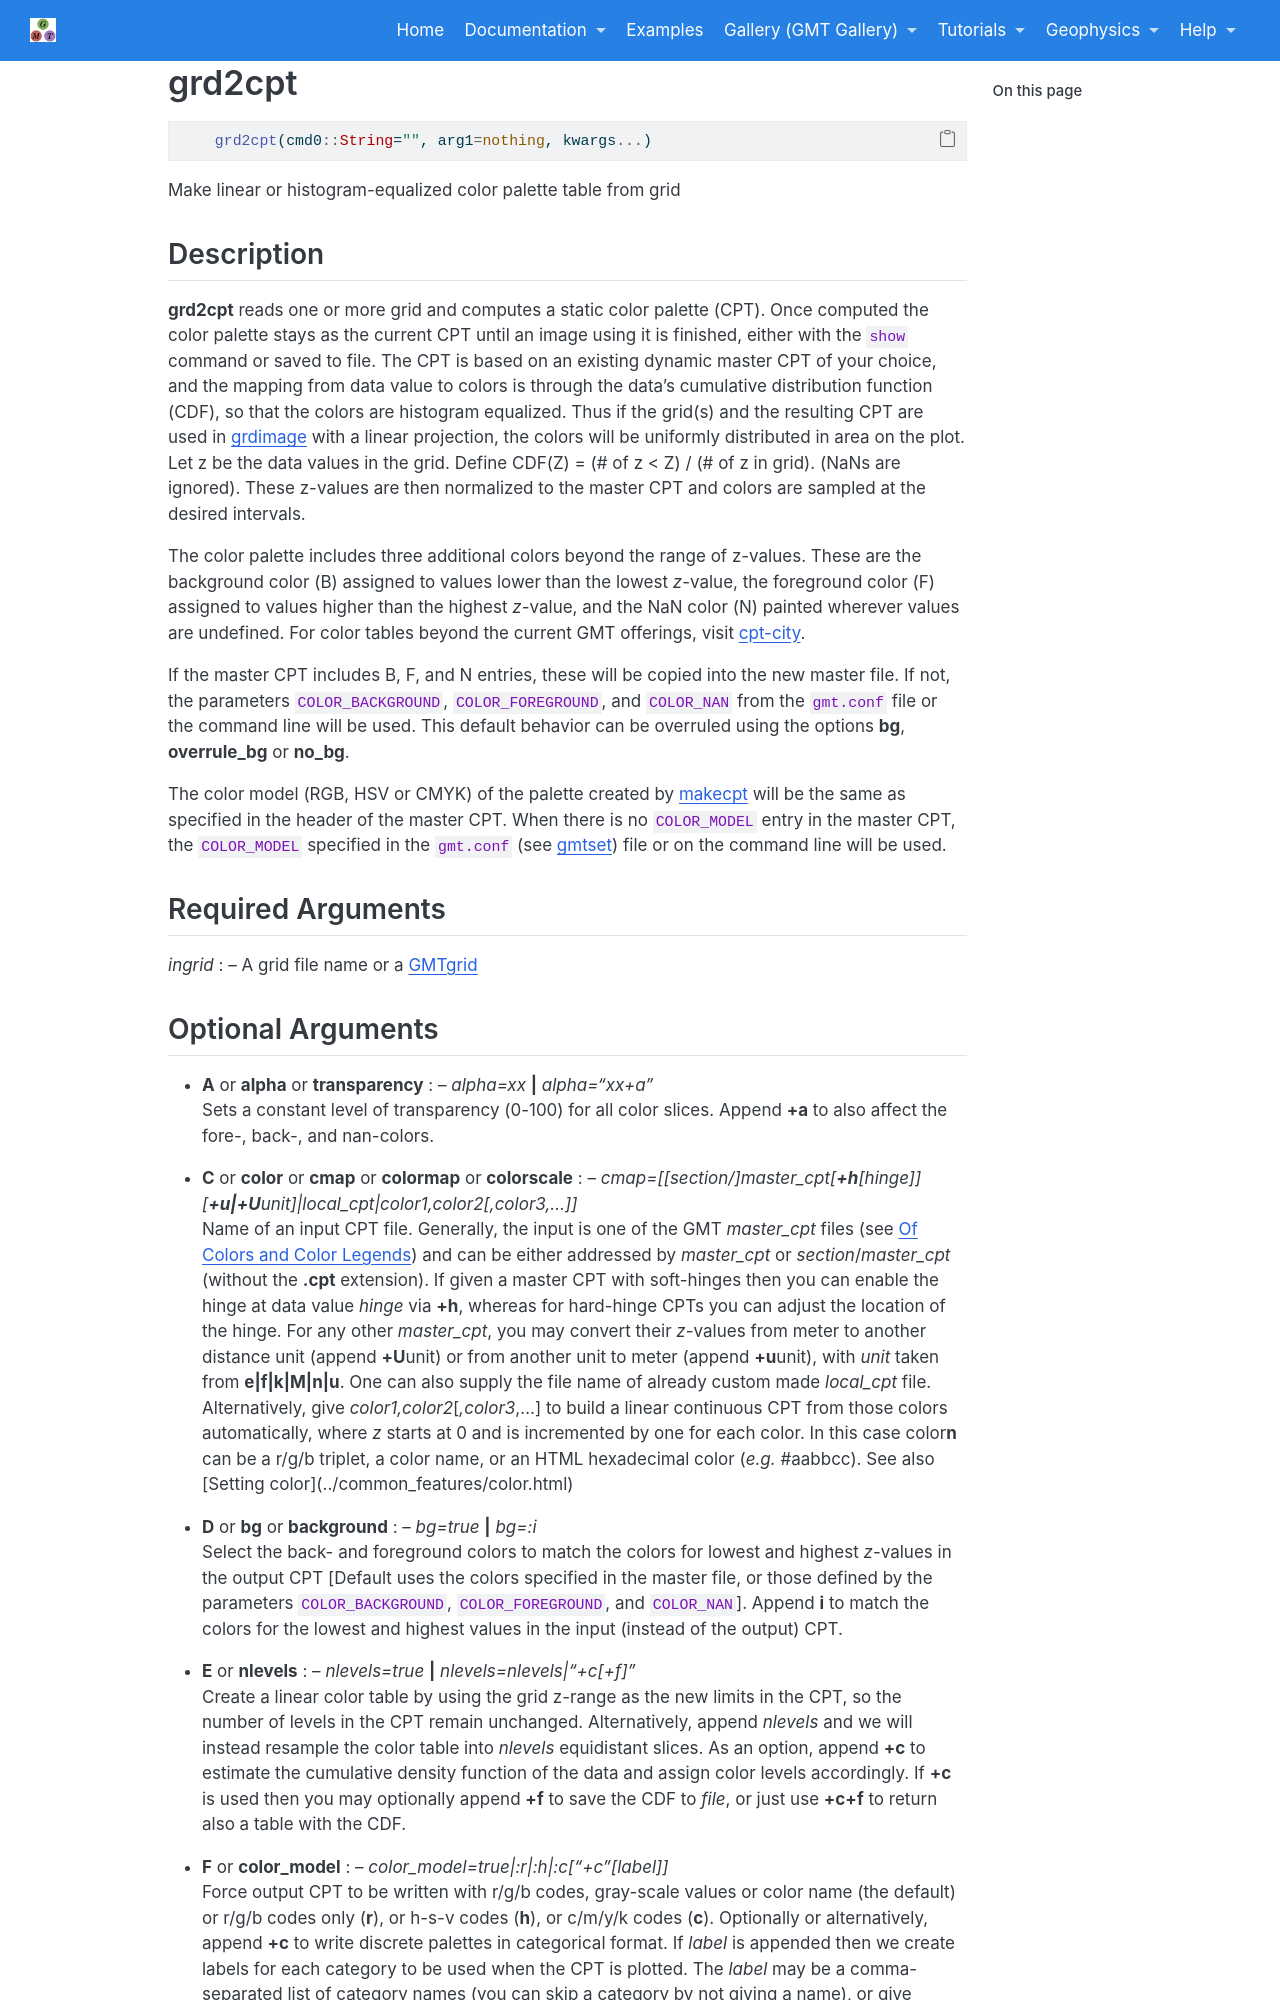

repository: joa-quim/GMTjl_doc · page: documentation/modules/grd2cpt.html · generator: jekyll

# grd2cpt

```julia
	grd2cpt(cmd0::String="", arg1=nothing, kwargs...)
```

Make linear or histogram-equalized color palette table from grid

Description
-----------

**grd2cpt** reads one or more grid and computes a static color palette (CPT). Once computed the
color palette stays as the current CPT until an image using it is finished, either with the `show`
command or saved to file. The CPT is based on an existing dynamic master CPT of your choice, and the
mapping from data value to colors is through the data's cumulative distribution function (CDF), so that
the colors are histogram equalized. Thus if the grid(s) and the resulting CPT are used in \myreflink{grdimage}
with a linear projection, the colors will be uniformly distributed in area on the plot. Let z be the data
values in the grid. Define CDF(Z) = (# of z < Z) / (# of z in grid). (NaNs are ignored). These z-values
are then normalized to the master CPT and colors are sampled at the desired intervals.

The color palette includes three additional colors beyond the range of z-values. These are the background
color (B) assigned to values lower than the lowest *z*-value, the foreground color (F) assigned to values
higher than the highest *z*-value, and the NaN color (N) painted wherever values are undefined. For color
tables beyond the current GMT offerings, visit [cpt-city](http://soliton.vm.bytemark.co.uk/pub/cpt-city/).

If the master CPT includes B, F, and N entries, these will be copied into the new master file.
If not, the parameters `COLOR_BACKGROUND`, `COLOR_FOREGROUND`, and `COLOR_NAN` from the
`gmt.conf` file or the command line will be used. This default behavior can be overruled
using the options **bg**, **overrule_bg** or **no_bg**.

The color model (RGB, HSV or CMYK) of the palette created by \myreflink{makecpt} will be the same as
specified in the header of the master CPT. When there is no `COLOR_MODEL` entry in the master CPT,
the `COLOR_MODEL` specified in the `gmt.conf` file or on the command line will be used.

Required Arguments
------------------

*ingrid* : -- A grid file name or a \myreflink{Grid type}
